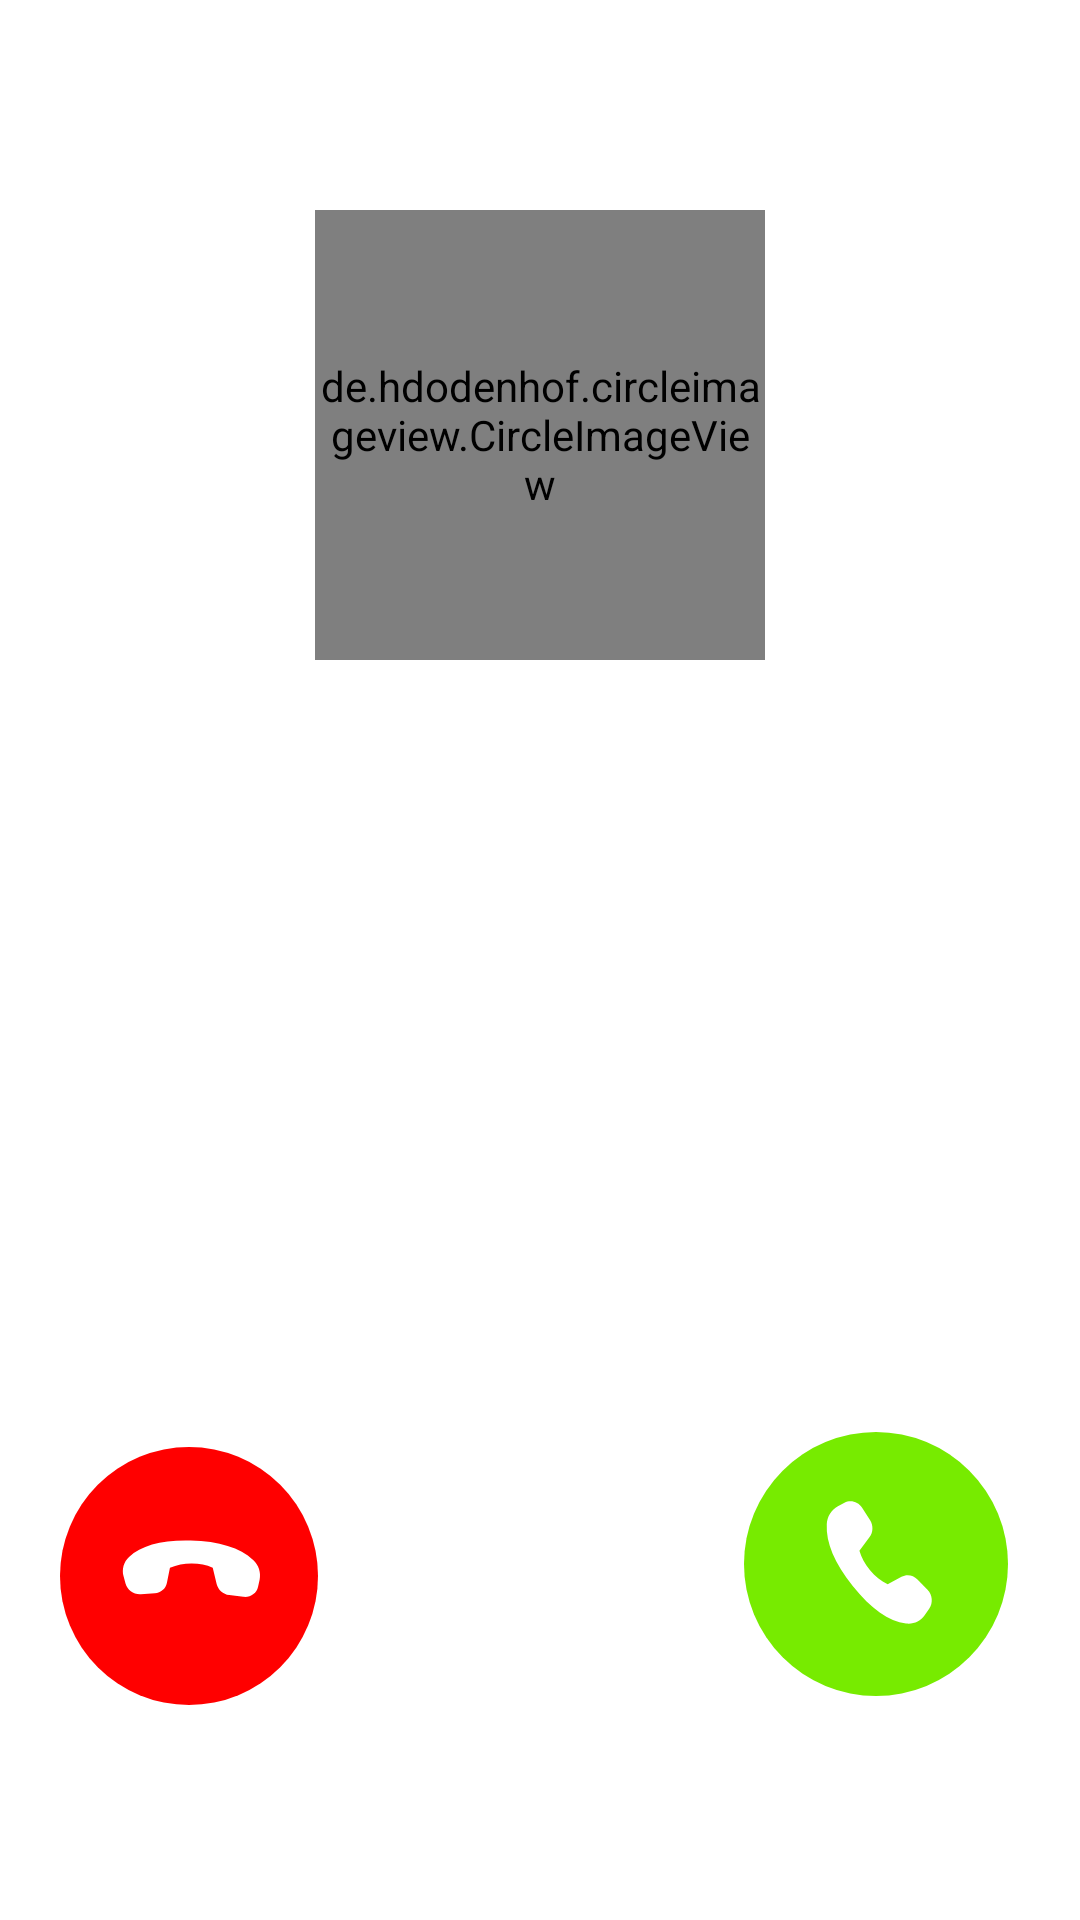

Layout XML and referenced resources for this Android screen:
<!-- AndroidManifest.xml: application theme Theme.FakeCall -->
<!-- res/layout/activity_incoming_call.xml -->
<?xml version="1.0" encoding="utf-8"?>
<layout
    xmlns:android="http://schemas.android.com/apk/res/android"
    xmlns:app="http://schemas.android.com/apk/res-auto"
    xmlns:tools="http://schemas.android.com/tools">

    <androidx.constraintlayout.widget.ConstraintLayout
        android:layout_width="match_parent"
        android:layout_height="match_parent"
        tools:context=".Activities.IncomingAudioCall.IncomingAudioCall">

        <ImageView
            android:id="@+id/ivImage"
            android:layout_width="match_parent"
            android:layout_height="match_parent"
            android:scaleType="fitXY"
            app:layout_constraintBottom_toBottomOf="parent"
            app:layout_constraintEnd_toEndOf="parent"
            app:layout_constraintStart_toStartOf="parent"
            app:layout_constraintTop_toTopOf="parent" />

        <de.hdodenhof.circleimageview.CircleImageView
            android:id="@+id/ivUser"
            android:layout_width="150dp"
            android:layout_height="150dp"
            android:layout_marginTop="70dp"
            android:src="@drawable/c_ronaldo"
            app:layout_constraintEnd_toEndOf="parent"
            app:layout_constraintStart_toStartOf="parent"
            app:layout_constraintTop_toTopOf="@+id/ivImage" />

        <TextView
            android:id="@+id/tvName"
            android:layout_width="wrap_content"
            android:layout_height="wrap_content"
            android:layout_marginTop="20dp"
            android:text=""
            android:textColor="@color/white"
            android:textSize="25dp"
            android:textStyle="bold"
            app:layout_constraintEnd_toEndOf="@+id/ivUser"
            app:layout_constraintStart_toStartOf="@+id/ivUser"
            app:layout_constraintTop_toBottomOf="@+id/ivUser" />

        <TextView
            android:id="@+id/textView3"
            android:layout_width="wrap_content"
            android:layout_height="wrap_content"
            android:layout_marginTop="20dp"
            android:text="@string/incoming_audio_call"
            android:textColor="@color/white"
            android:background="@color/transparent_color"
            android:textSize="20dp"
            app:layout_constraintEnd_toEndOf="@+id/tvName"
            app:layout_constraintStart_toStartOf="@+id/tvName"
            app:layout_constraintTop_toBottomOf="@+id/tvName" />

        <TextView
            android:id="@+id/btnReturn"
            android:layout_width="wrap_content"
            android:layout_height="wrap_content"
            android:layout_marginBottom="50dp"
            android:text="RETURN"
            android:gravity="center"
            android:textSize="25dp"
            android:textColor="@color/white"
            android:paddingBottom="10dp"
            android:visibility="gone"
            android:background="@drawable/round_background"
            app:layout_constraintBottom_toBottomOf="@+id/ivImage"
            app:layout_constraintEnd_toEndOf="parent"
            app:layout_constraintStart_toStartOf="parent" />

        <LinearLayout
            android:id="@+id/layoutEndCall"
            android:layout_width="wrap_content"
            android:layout_height="wrap_content"
            android:layout_marginStart="20dp"
            android:layout_marginBottom="40dp"
            android:orientation="vertical"
            app:layout_constraintBottom_toBottomOf="parent"
            app:layout_constraintStart_toStartOf="parent">

            <ImageView
                android:id="@+id/ivEndCall"
                android:layout_width="wrap_content"
                android:layout_height="wrap_content"
                android:src="@drawable/ic_stop_call"
                app:layout_constraintBottom_toTopOf="@+id/textView14"
                app:layout_constraintStart_toStartOf="parent" />

            <TextView
                android:id="@+id/textView14"
                android:layout_width="wrap_content"
                android:layout_height="wrap_content"
                android:layout_gravity="center"
                android:layout_marginTop="10dp"
                android:text="@string/decline"
                android:textColor="@color/white"
                android:textSize="16dp"
                app:layout_constraintBottom_toBottomOf="parent"
                app:layout_constraintEnd_toEndOf="@+id/ivEndCall"
                app:layout_constraintStart_toStartOf="@+id/ivEndCall" />

        </LinearLayout>

        <LinearLayout
            android:id="@+id/layoutAttendCall"
            android:layout_width="wrap_content"
            android:layout_height="wrap_content"
            android:orientation="vertical"
            android:layout_marginBottom="40dp"
            android:layout_marginEnd="20dp"
            app:layout_constraintBottom_toBottomOf="parent"
            app:layout_constraintEnd_toEndOf="parent"
            app:layout_constraintTop_toTopOf="@+id/layoutEndCall">

            <ImageView
                android:id="@+id/ivAttendCall"
                android:layout_width="wrap_content"
                android:layout_height="wrap_content"
                android:src="@drawable/ic_attend_call"
                app:layout_constraintBottom_toTopOf="@+id/textView15"
                app:layout_constraintEnd_toEndOf="parent" />

            <TextView
                android:id="@+id/textView15"
                android:layout_width="wrap_content"
                android:layout_height="wrap_content"
                android:layout_gravity="center"
                android:layout_marginTop="10dp"
                android:text="@string/accept"
                android:textColor="@color/white"
                android:textSize="16dp"
                app:layout_constraintBottom_toBottomOf="parent"
                app:layout_constraintEnd_toEndOf="@+id/ivAttendCall"
                app:layout_constraintStart_toStartOf="@+id/ivAttendCall" />

        </LinearLayout>



    </androidx.constraintlayout.widget.ConstraintLayout>
</layout>
<!-- resources referenced by this layout -->
<resources>
  <color name="transparent_color">#00FFFFFF</color>
  <color name="white">#FFFFFFFF</color>
  <!-- drawable ic_attend_call (drawable) -->
  <vector xmlns:android="http://schemas.android.com/apk/res/android"
      android:width="96dp"
      android:height="96dp"
      android:viewportWidth="96"
      android:viewportHeight="96">
    <path
        android:pathData="M48,44m-44,0a44,44 0,1 1,88 0a44,44 0,1 1,-88 0"
        android:fillColor="#77EB00"/>
    <path
        android:pathData="M35.3,24.76L37.485,23.61C39.534,22.532 42.052,23.243 43.37,25.269L45.993,29.306C47.135,31.065 47.083,33.38 45.865,35.029L42.472,39.621C43.134,41.892 44.316,44.034 46.017,46.045C47.64,47.996 49.638,49.601 51.892,50.766L56.501,48.263C58.247,47.317 60.396,47.671 61.828,49.142L65.172,52.568C66.84,54.279 67.075,57.003 65.725,58.943L64.279,61.021C62.839,63.089 60.449,64.172 58.007,63.858C52.239,63.121 46.322,58.95 40.248,51.346C34.165,43.731 31.278,36.863 31.59,30.753C31.721,28.181 33.131,25.901 35.3,24.76Z"
        android:fillColor="#ffffff"/>
  </vector>
  <!-- drawable ic_stop_call (drawable) -->
  <vector xmlns:android="http://schemas.android.com/apk/res/android"
      android:width="86dp"
      android:height="86dp"
      android:viewportWidth="86"
      android:viewportHeight="86">
    <path
        android:pathData="M43,43m-43,0a43,43 0,1 1,86 0a43,43 0,1 1,-86 0"
        android:fillColor="#FF0000"/>
    <path
        android:pathData="M66.539,44.215L66.026,46.573C65.545,48.784 63.429,50.221 61.085,49.933L56.415,49.358C54.382,49.107 52.682,47.613 52.213,45.665L50.911,40.239C48.796,39.306 46.45,38.845 43.875,38.853C41.396,38.841 38.939,39.326 36.651,40.281L35.626,45.303C35.236,47.204 33.62,48.589 31.618,48.736L26.953,49.084C24.624,49.256 22.438,47.72 21.836,45.49L21.19,43.102C20.548,40.724 21.24,38.255 23.01,36.625C27.188,32.773 34.029,30.968 43.536,31.204C53.059,31.44 60.012,33.597 64.387,37.673C66.229,39.387 67.049,41.876 66.539,44.215Z"
        android:fillColor="#ffffff"/>
  </vector>
  <string name="accept">Accept</string>
  <string name="decline">Decline</string>
  <string name="incoming_audio_call">Incoming Call.....</string>
  <style name="Theme.FakeCall" parent="Theme.MaterialComponents.Light.NoActionBar">
          
          <item name="colorPrimary">@color/app_color</item>
          <item name="colorPrimaryVariant">@color/purple_700</item>
          <item name="colorOnPrimary">@color/white</item>
          
          <item name="colorSecondary">@color/teal_200</item>
          <item name="colorSecondaryVariant">@color/teal_700</item>
          <item name="colorOnSecondary">@color/black</item>
          
          <item name="android:statusBarColor">?attr/colorPrimaryVariant</item>
          
      </style>
  <color name="app_color">#6730C3</color>
  <color name="purple_700">#FF3700B3</color>
  <color name="teal_200">#FF03DAC5</color>
  <color name="teal_700">#FF018786</color>
  <color name="black">#FF000000</color>
</resources>
